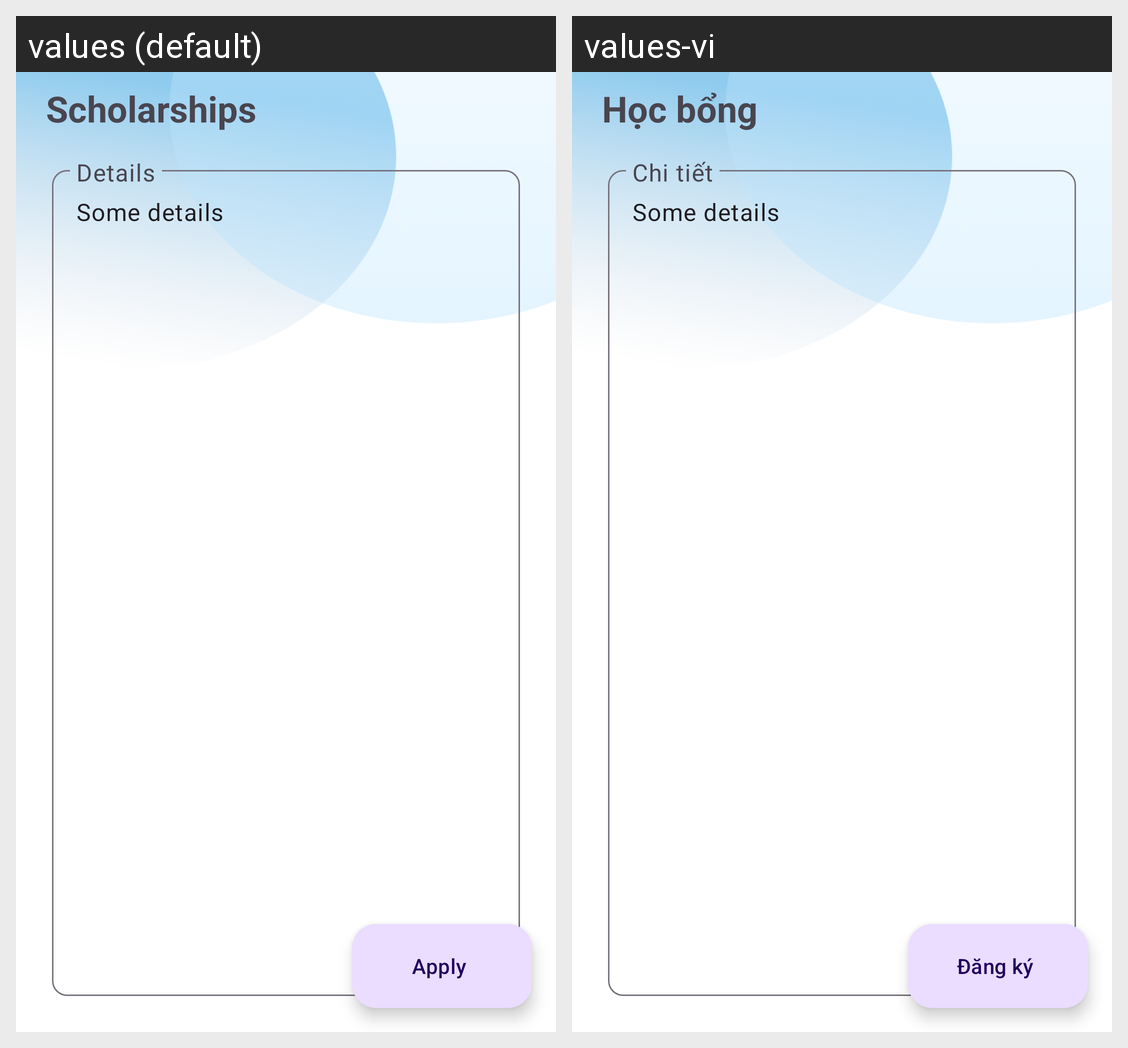

Strings drawn on this Android screen and how each of the app's shown locales translates them:
Android screen res/layout/activity_scholarship_detail.xml rendered under 2 locales, left to right: values (default), values-vi. Device: Nexus 5 (rendered at 1080×1920; each locale shown at half size, 540×960, under a caption strip naming it); theme Theme.Login_Portal.
Strings drawn on this screen, with the default value and each locale's value (text and hints the layout hard-codes, and strings that could not be matched under every locale, appear in the picture but are not listed):

scholarship_title
  values: Scholarships
  values-vi: Học bổng

scholarship_detail_title
  values: Details
  values-vi: Chi tiết

scholarship_detail_apply_button
  values: Apply
  values-vi: Đăng ký
